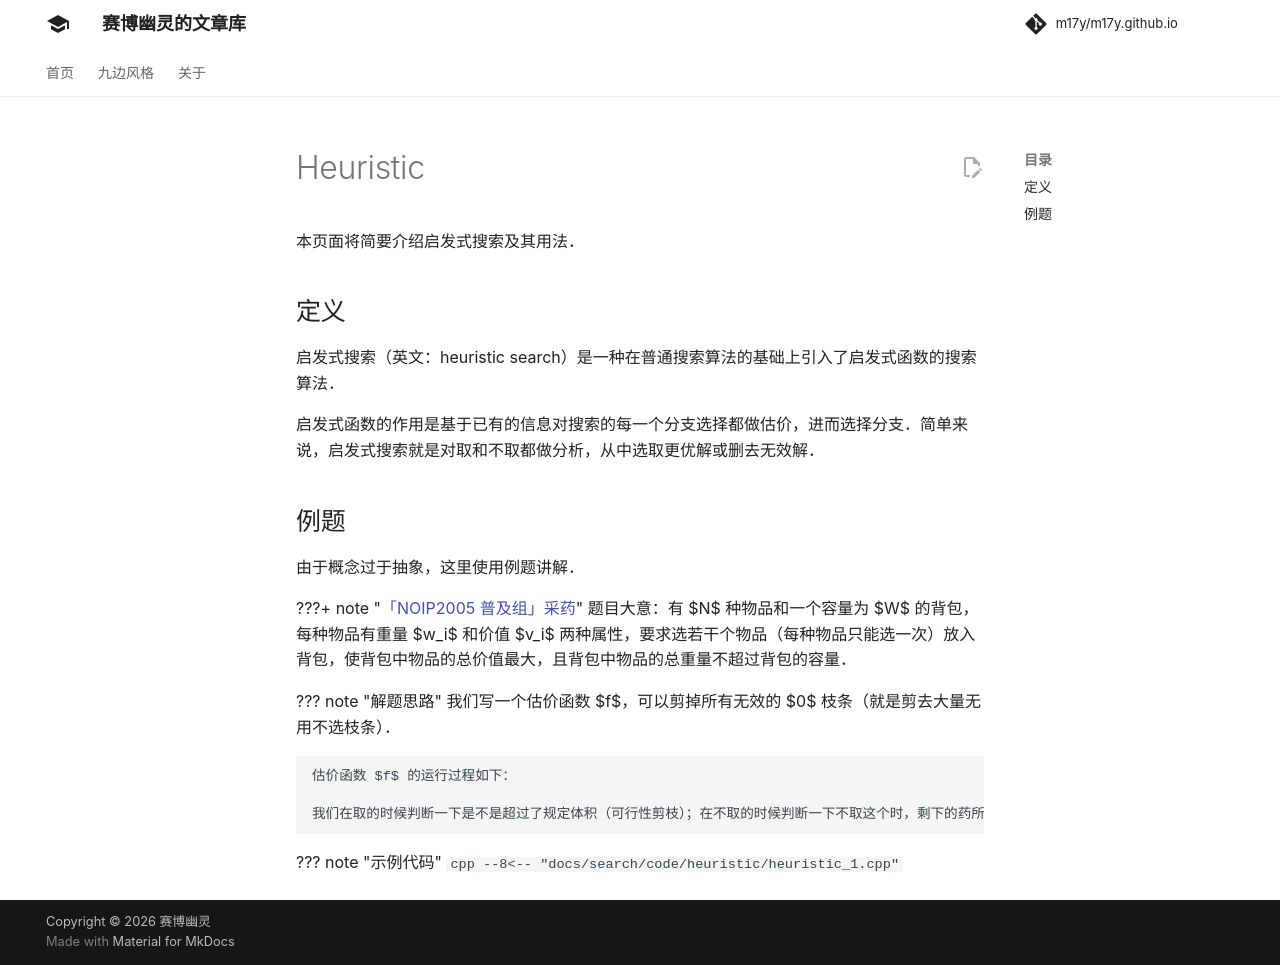

repository: m17y/m17y.github.io · page: search/heuristic/index.html · generator: mkdocs

本页面将简要介绍启发式搜索及其用法。

## 定义

启发式搜索（英文：heuristic search）是一种在普通搜索算法的基础上引入了启发式函数的搜索算法。

启发式函数的作用是基于已有的信息对搜索的每一个分支选择都做估价，进而选择分支。简单来说，启发式搜索就是对取和不取都做分析，从中选取更优解或删去无效解。

## 例题

由于概念过于抽象，这里使用例题讲解。

???+ note "[「NOIP2005 普及组」采药](https://www.luogu.com.cn/problem/P1048)"
    题目大意：有 $N$ 种物品和一个容量为 $W$ 的背包，每种物品有重量 $w_i$ 和价值 $v_i$ 两种属性，要求选若干个物品（每种物品只能选一次）放入背包，使背包中物品的总价值最大，且背包中物品的总重量不超过背包的容量。

??? note "解题思路"
    我们写一个估价函数 $f$，可以剪掉所有无效的 $0$ 枝条（就是剪去大量无用不选枝条）。
    
    估价函数 $f$ 的运行过程如下：
    
    我们在取的时候判断一下是不是超过了规定体积（可行性剪枝）；在不取的时候判断一下不取这个时，剩下的药所有的价值 + 现有的价值是否大于目前找到的最优解（最优性剪枝）。

??? note "示例代码"
    ```cpp
    --8<-- "docs/search/code/heuristic/heuristic_1.cpp"
    ```
